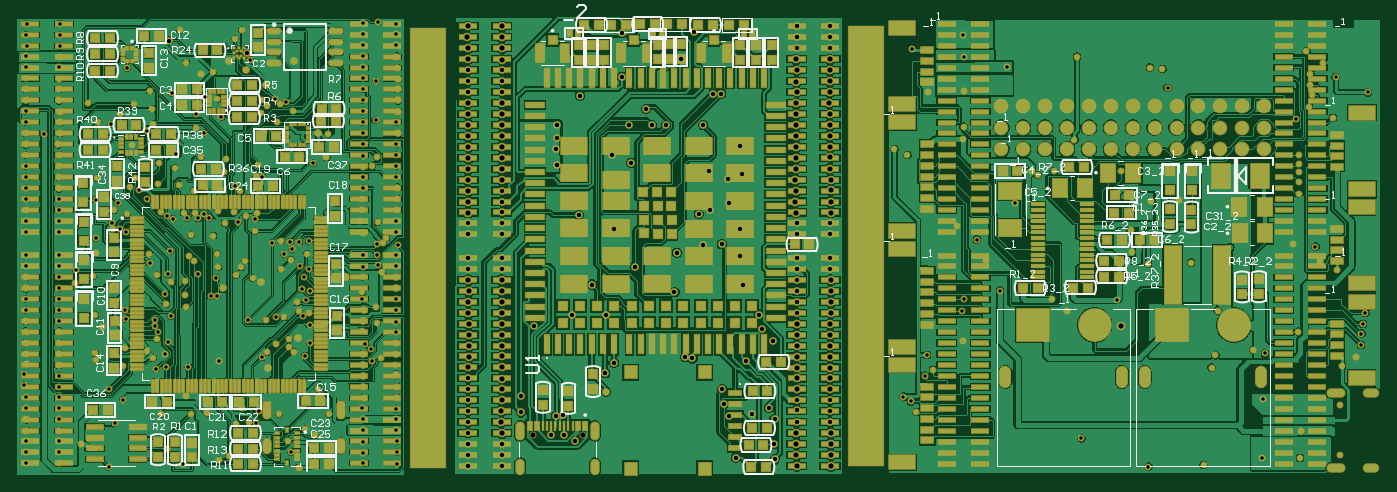
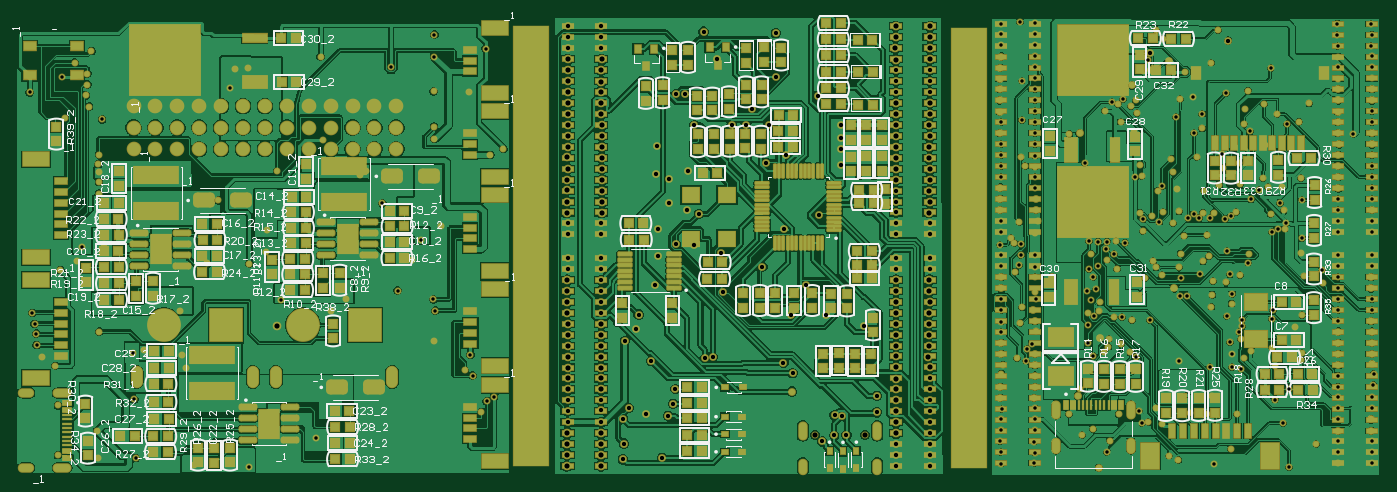
Circuit board: 12 layer files. Board 158.1 x 53.1 mm.
- drill: тройничок-RectHoles.TXT (357 bytes)
- drill: тройничок-RoundHoles.TXT (11188 bytes)
- drill: тройничок-SlotHoles.TXT (600 bytes)
- bottom_copper: тройничок.GBL (328242 bytes)
- bottom_silk: тройничок.GBO (69947 bytes)
- paste: тройничок.GBP (20181 bytes)
- bottom_mask: тройничок.GBS (36460 bytes)
- outline: тройничок.GM1 (271 bytes)
- top_copper: тройничок.GTL (356027 bytes)
- top_silk: тройничок.GTO (46119 bytes)
- paste: тройничок.GTP (24185 bytes)
- top_mask: тройничок.GTS (41363 bytes)

=== drill: тройничок-RectHoles.TXT ===
M48
;Layer_Color=9474304
;FILE_FORMAT=4:4
METRIC,LZ
;TYPE=PLATED
T7F00S00C0.6000
T10F00S00C4.0000
;TYPE=NON_PLATED
%
G90
G05
T07
G00X014575Y00371
M15
G01Y0036
M16
G00X015925Y00371
M15
G01Y0036
M16
G00X01619Y00371
M15
G01Y0036
M16
G00X01754Y00371
M15
G01Y0036
M16
T10
G00X01296261Y00282782
M15
G01Y00752782
M16
G00X00788208Y00280302
M15
G01Y00750302
M16
M30

=== drill: тройничок-RoundHoles.TXT (11188 bytes, source omitted) ===
=== drill: тройничок-SlotHoles.TXT ===
M48
;Layer_Color=9474304
;FILE_FORMAT=4:4
METRIC,LZ
;TYPE=PLATED
T6F00S00C0.6000
;TYPE=NON_PLATED
%
G90
G05
T06
G00X0060075Y0028125
M15
G01Y0028925
M16
G00X0060075Y0032145
M15
G01Y0033245
M16
G00X0068725Y0032145
M15
G01Y0033245
M16
G00X0068725Y0028125
M15
G01Y0028925
M16
G00X00894815Y00297388
M15
G01Y00308388
M16
G00X00894815Y00257188
M15
G01Y00265188
M16
G00X00981315Y00257188
M15
G01Y00265188
M16
G00X00981315Y00297388
M15
G01Y00308388
M16
G00X018458Y0034675
M15
G01X018348
M16
G00X01886Y0034675
M15
G01X01878
M16
G00X01886Y0026025
M15
G01X01878
M16
G00X018458Y0026025
M15
G01X018348
M16
M17
M30

=== bottom_copper: тройничок.GBL (328242 bytes, source omitted) ===
=== bottom_silk: тройничок.GBO (69947 bytes, source omitted) ===
=== paste: тройничок.GBP (20181 bytes, source omitted) ===
=== bottom_mask: тройничок.GBS (36460 bytes, source omitted) ===
=== outline: тройничок.GM1 ===
G04*
G04 #@! TF.GenerationSoftware,Altium Limited,Altium Designer,23.6.0 (18)*
G04*
G04 Layer_Color=16711935*
%FSLAX44Y44*%
%MOMM*%
G71*
G04*
G04 #@! TF.SameCoordinates,A137800D-7D6B-43E2-A44D-125AE26CC9B3*
G04*
G04*
G04 #@! TF.FilePolarity,Positive*
G04*
G01*
G75*
M02*

=== top_copper: тройничок.GTL (356027 bytes, source omitted) ===
=== top_silk: тройничок.GTO (46119 bytes, source omitted) ===
=== paste: тройничок.GTP (24185 bytes, source omitted) ===
=== top_mask: тройничок.GTS (41363 bytes, source omitted) ===
